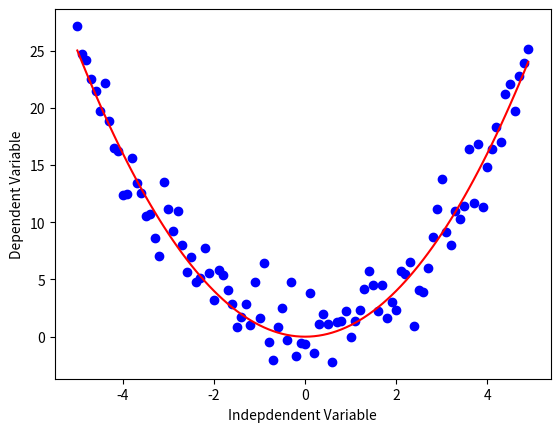

Write the Python code that produced this figure. (Note: this script raises an exception after producing the figure.)
import numpy as np
import matplotlib.pyplot as plt

x = np.arange(-5.0, 5.0, 0.1)

# Quadratic
y = np.power(x, 2)
y_noise = 2 * np.random.normal(size=x.size)
ydata = y + y_noise
plt.plot(x, ydata,  'bo')
plt.plot(x, y, 'r')
plt.ylabel('Dependent Variable')
plt.xlabel('Indepdendent Variable')
plt.show()

# Examples of how to plot non linear functions
# Exponential
Y = np.exp(X)

# Logarithmic
Y = np.log(X)

# Sigmoidal/ Logistic
Y = 1-4/(1+np.power(3, X-2))